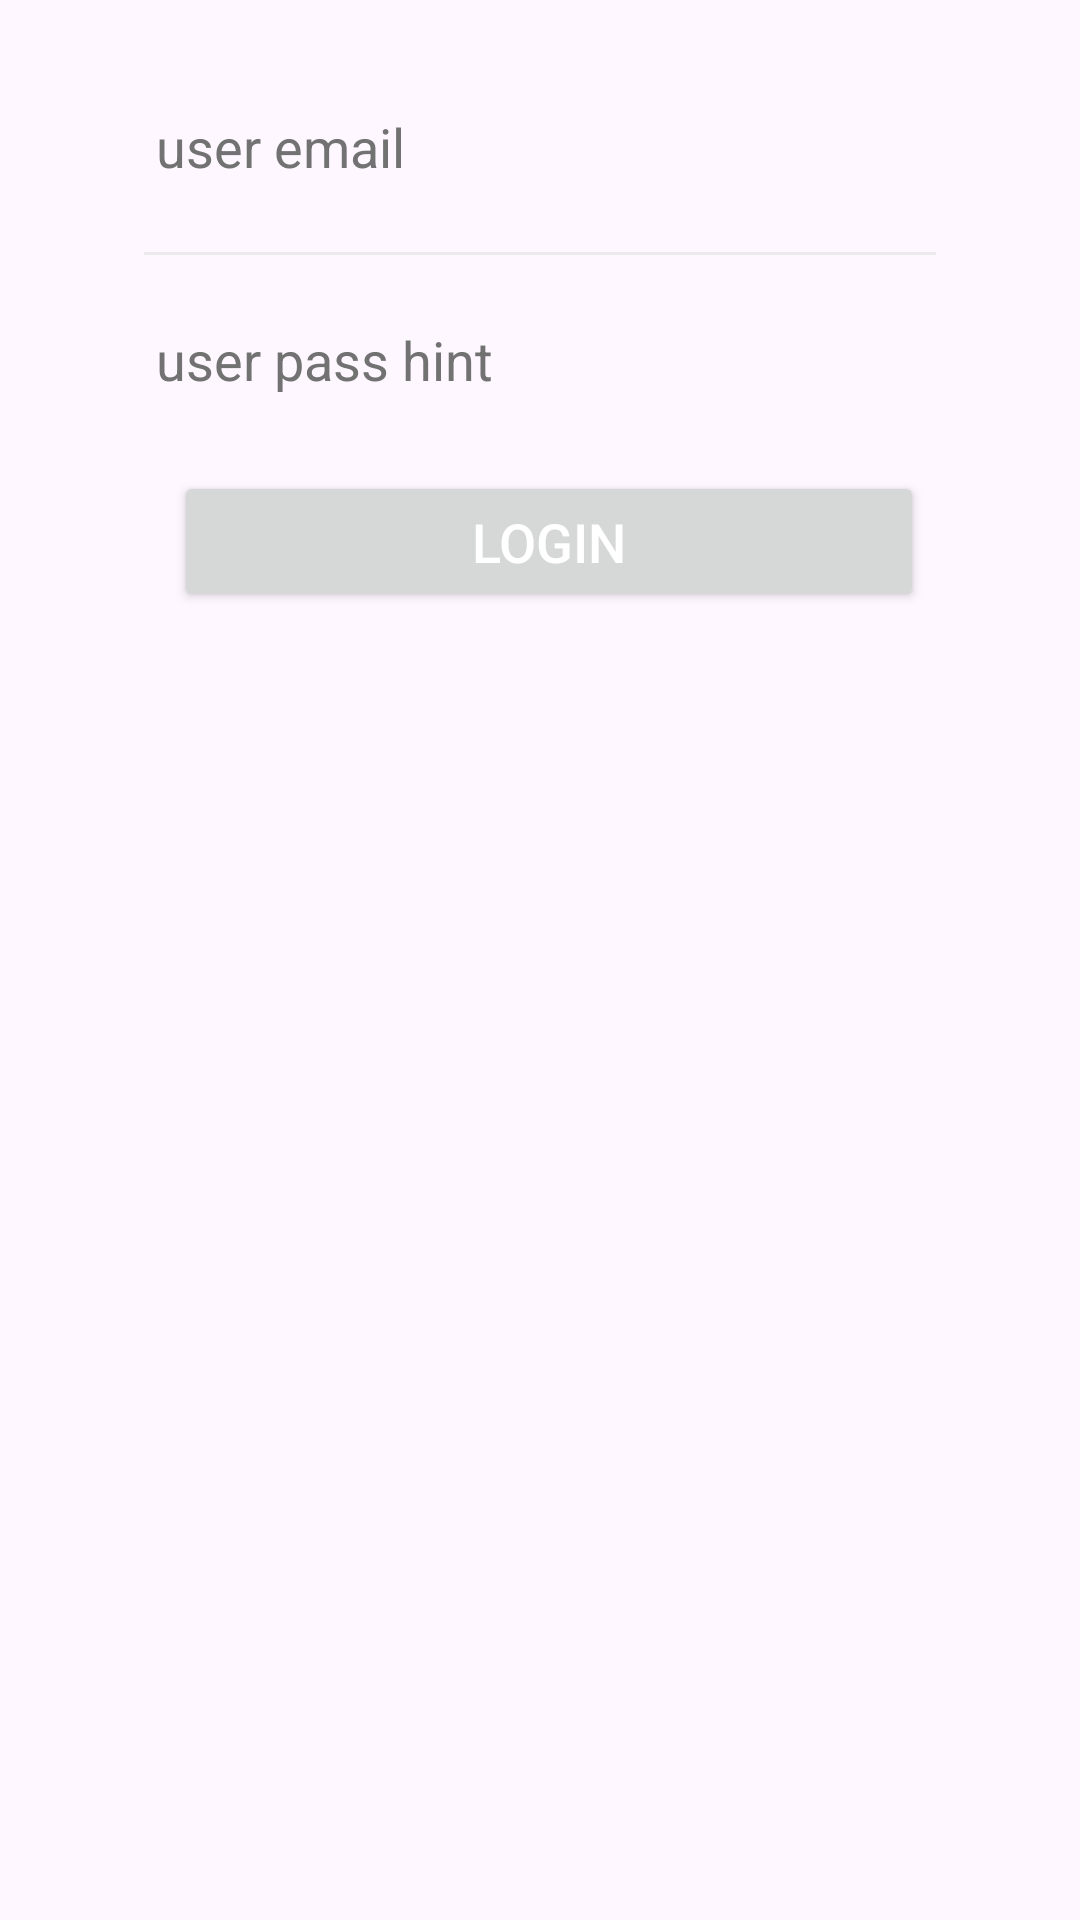

This screen was rendered from an Android layout file. Write that file and the resources it references.
<!-- AndroidManifest.xml: application theme Theme.PokemonAPIIntegration -->
<!-- res/layout/fragment_log_in.xml -->
<?xml version="1.0" encoding="utf-8"?>
<RelativeLayout xmlns:android="http://schemas.android.com/apk/res/android"
    android:id="@+id/loginBtn"
    android:layout_width="match_parent"
    android:layout_height="match_parent">

    <LinearLayout
        android:id="@+id/textLayout"
        android:layout_width="match_parent"
        android:layout_height="wrap_content"
        android:layout_marginStart="48dp"
        android:layout_marginTop="14dp"
        android:layout_marginEnd="48dp"
        android:orientation="vertical">

        <EditText
            android:id="@+id/userEmail"
            android:layout_width="match_parent"
            android:layout_height="54dp"
            android:layout_marginTop="8dp"

            android:background="@android:color/transparent"
            android:hint="user email"
            android:inputType="textEmailAddress"
            android:padding="4dp"
            android:textColor="@android:color/black"
            android:textColorHint="#727272" />

        <View
            android:layout_width="match_parent"
            android:layout_height="1dp"
            android:layout_marginTop="8dp"
            android:background="#eaeaea" />

        <EditText
            android:id="@+id/user_pass"
            android:layout_width="match_parent"
            android:layout_height="54dp"
            android:layout_marginTop="8dp"
            android:background="@android:color/transparent"
            android:hint="user pass hint"
            android:inputType="textPassword"
            android:padding="4dp"
            android:textColor="@android:color/black"
            android:textColorHint="#727272" />

        <Button
            android:id="@+id/btnLogin"
            android:layout_width="250dp"
            android:layout_height="47dp"
            android:layout_below="@+id/textLayout"
            android:layout_alignParentStart="true"
            android:layout_alignParentEnd="true"
            android:layout_alignParentBottom="true"
            android:layout_marginStart="10dp"
            android:layout_marginTop="10dp"
            android:layout_marginEnd="10dp"
            android:layout_marginBottom="10dp"
            android:text="login"
            android:textColor="@android:color/white"
            android:textSize="18sp" />

    </LinearLayout>




</RelativeLayout>
<!-- resources referenced by this layout -->
<resources>
  <style name="Theme.PokemonAPIIntegration" parent="Base.Theme.PokemonAPIIntegration" />
  <style name="Base.Theme.PokemonAPIIntegration" parent="Theme.Material3.DayNight.NoActionBar">
          
          
      </style>
</resources>
